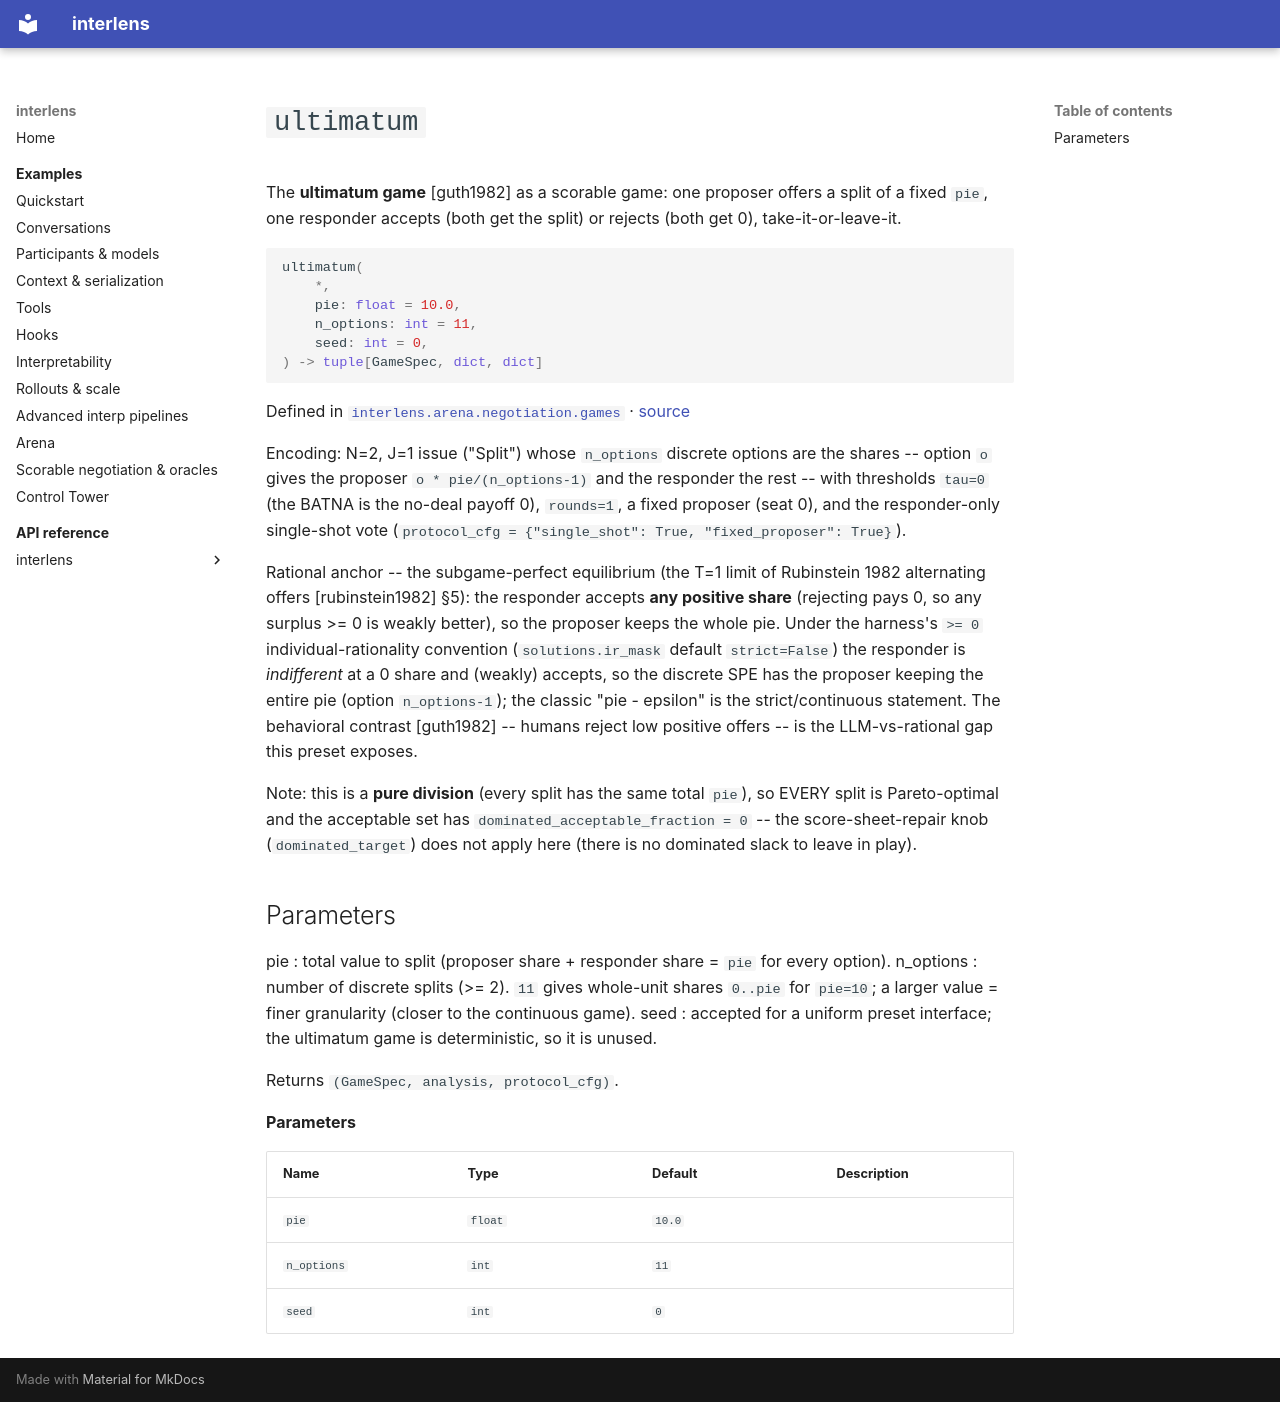

repository: Sid-MB/interlens · page: reference/interlens/arena/negotiation/games/ultimatum/index.html · generator: mkdocs

# `ultimatum`

The **ultimatum game** [guth1982] as a scorable game: one proposer offers a split of a fixed `pie`, one responder accepts (both get the split) or rejects (both get 0), take-it-or-leave-it.

```python
ultimatum(
	*,
	pie: float = 10.0,
	n_options: int = 11,
	seed: int = 0,
) -> tuple[GameSpec, dict, dict]
```

Defined in [`interlens.arena.negotiation.games`](index.md) · [source](https://github.com/Sid-MB/interlens/blob/main/src/interlens/arena/negotiation/games.py#L77-L124)

Encoding: N=2, J=1 issue ("Split") whose `n_options` discrete options are the shares -- option `o` gives
the proposer `o * pie/(n_options-1)` and the responder the rest -- with thresholds `tau=0` (the BATNA is
the no-deal payoff 0), `rounds=1`, a fixed proposer (seat 0), and the responder-only single-shot vote
(`protocol_cfg = {"single_shot": True, "fixed_proposer": True}`).

Rational anchor -- the subgame-perfect equilibrium (the T=1 limit of Rubinstein 1982 alternating offers
[rubinstein1982] §5): the responder accepts **any positive share** (rejecting pays 0, so any surplus >= 0 is
weakly better), so the proposer keeps the whole pie. Under the harness's `>= 0` individual-rationality
convention (`solutions.ir_mask` default `strict=False`) the responder is *indifferent* at a 0 share and
(weakly) accepts, so the discrete SPE has the proposer keeping the entire pie (option `n_options-1`); the
classic "pie - epsilon" is the strict/continuous statement. The behavioral contrast [guth1982] -- humans
reject low positive offers -- is the LLM-vs-rational gap this preset exposes.

Note: this is a **pure division** (every split has the same total `pie`), so EVERY split is Pareto-optimal
and the acceptable set has `dominated_acceptable_fraction = 0` -- the score-sheet-repair knob
(`dominated_target`) does not apply here (there is no dominated slack to leave in play).

Parameters
----------
pie : total value to split (proposer share + responder share = `pie` for every option).
n_options : number of discrete splits (>= 2). `11` gives whole-unit shares `0..pie` for `pie=10`; a
    larger value = finer granularity (closer to the continuous game).
seed : accepted for a uniform preset interface; the ultimatum game is deterministic, so it is unused.

Returns `(GameSpec, analysis, protocol_cfg)`.

**Parameters**

| Name | Type | Default | Description |
|---|---|---|---|
| `pie` | `float` | `10.0` |  |
| `n_options` | `int` | `11` |  |
| `seed` | `int` | `0` |  |
